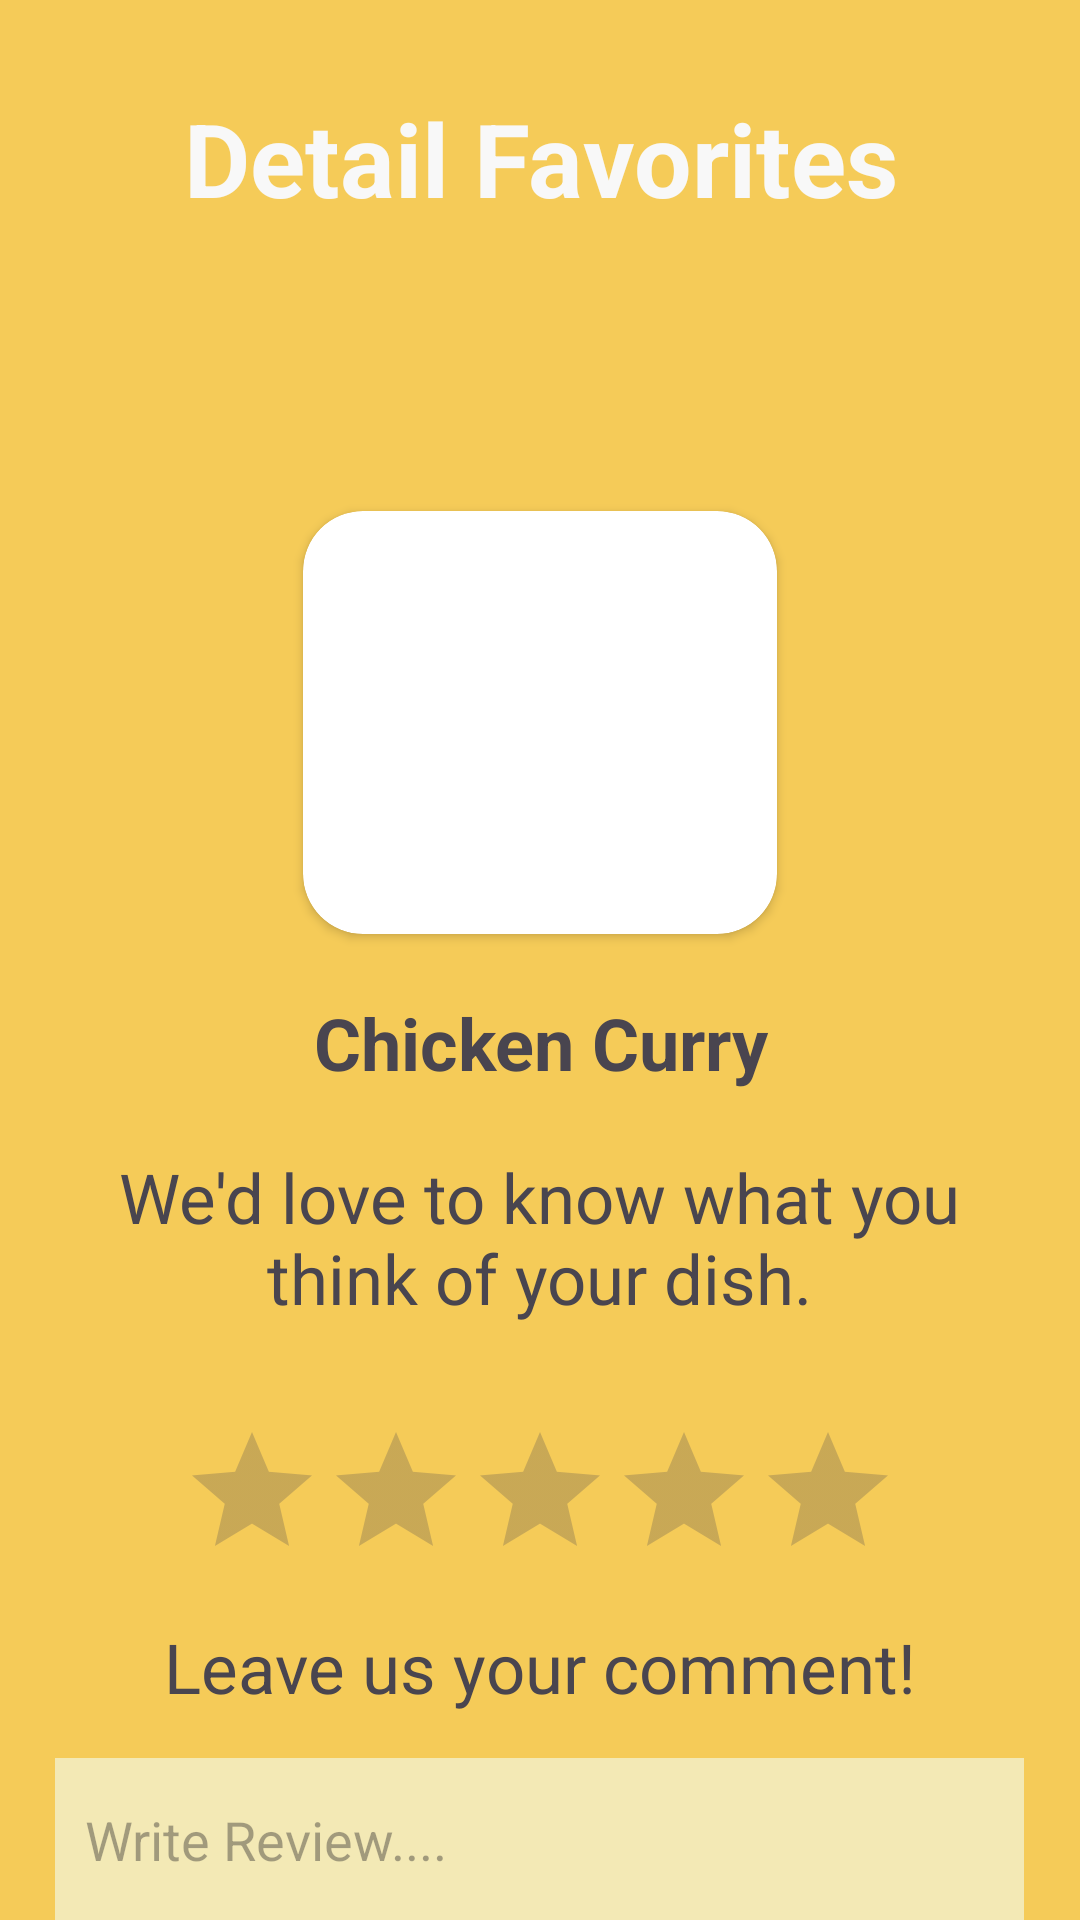

This screen was rendered from an Android layout file. Write that file and the resources it references.
<!-- AndroidManifest.xml: application theme Theme.UTS_RaidatulZukira_MI2A -->
<!-- res/layout/activity_detail_makanan.xml -->
<?xml version="1.0" encoding="utf-8"?>
<androidx.constraintlayout.widget.ConstraintLayout xmlns:android="http://schemas.android.com/apk/res/android"
    xmlns:app="http://schemas.android.com/apk/res-auto"
    xmlns:tools="http://schemas.android.com/tools"
    android:id="@+id/main"
    android:layout_width="match_parent"
    android:layout_height="match_parent"
    tools:context=".DetailMakananActivity">

    <LinearLayout
        android:layout_width="match_parent"
        android:layout_height="match_parent"
        android:background="#F5CB58"
        android:orientation="vertical">

        <LinearLayout
            android:layout_width="match_parent"
            android:layout_height="wrap_content"
            android:orientation="horizontal"
            android:layout_marginTop="30dp"
            android:layout_gravity="center">

            <TextView
                android:id="@+id/textView3"
                android:layout_width="wrap_content"
                android:layout_height="wrap_content"
                android:layout_weight="1"
                android:text="Detail Favorites"
                android:textColor="#F8F8F8"
                android:textSize="34sp"
                android:textStyle="bold"
                android:gravity="center"/>

        </LinearLayout>

        <LinearLayout
            android:layout_width="match_parent"
            android:layout_height="match_parent"
            android:layout_marginTop="40dp"
            android:background="@drawable/frame"
            android:orientation="vertical">


            <androidx.cardview.widget.CardView
                android:layout_width="158dp"
                android:layout_height="141dp"
                android:layout_gravity="center"
                android:layout_marginTop="55dp"
                app:cardCornerRadius="20dp">

                <ImageView
                    android:id="@+id/gambarMakanan"
                    android:layout_width="wrap_content"
                    android:layout_height="wrap_content"
                    android:scaleType="center"
                    app:srcCompat="@drawable/img1" />

            </androidx.cardview.widget.CardView>

            <TextView
                android:id="@+id/namaMakanan"
                android:layout_width="match_parent"
                android:layout_height="wrap_content"
                android:layout_marginTop="20dp"
                android:text="Chicken Curry"
                android:textAlignment="center"
                android:textSize="24sp"
                android:textStyle="bold" />

            <TextView
                android:id="@+id/textView19"
                android:layout_width="317dp"
                android:layout_height="wrap_content"
                android:layout_gravity="center"
                android:layout_marginTop="20dp"
                android:text="We'd love to know what you think of your dish."
                android:textAlignment="center"
                android:textSize="23sp" />

            <RatingBar
                android:id="@+id/ratingBar"
                android:layout_width="wrap_content"
                android:layout_height="wrap_content"
                android:layout_gravity="center"
                android:layout_marginTop="32dp" />

            <TextView
                android:id="@+id/textView20"
                android:layout_width="317dp"
                android:layout_height="wrap_content"
                android:layout_gravity="center"
                android:layout_marginTop="10dp"
                android:text="Leave us your comment!"
                android:textAlignment="center"
                android:textSize="23sp" />

            <EditText
                android:id="@+id/editTextTextMultiLine"
                android:layout_width="323dp"
                android:layout_height="95dp"
                android:layout_gravity="center"
                android:layout_marginTop="15dp"
                android:ems="10"
                android:paddingStart="10dp"
                android:paddingTop="15dp"
                android:gravity="start|top"
                android:hint="Write Review...."
                android:background="#F3E9B5"
                android:inputType="textMultiLine" />

            <LinearLayout
                android:layout_width="match_parent"
                android:layout_height="wrap_content"
                android:layout_marginTop="50dp"
                android:gravity="center"
                android:orientation="horizontal">

                <Button
                    android:id="@+id/button2"
                    android:layout_width="153dp"
                    android:layout_height="wrap_content"
                    android:layout_marginRight="25dp"
                    android:layout_weight="0"
                    android:backgroundTint="#FFDECF"
                    android:text="Cancel"
                    android:textColor="#E95322"
                    android:textSize="17sp" />

                <Button
                    android:id="@+id/button3"
                    android:layout_width="153dp"
                    android:layout_height="wrap_content"
                    android:layout_weight="0"
                    android:backgroundTint="#E95322"
                    android:text="Submit"
                    android:textSize="17sp" />
            </LinearLayout>
        </LinearLayout>
    </LinearLayout>

</androidx.constraintlayout.widget.ConstraintLayout>
<!-- resources referenced by this layout -->
<resources>
  <style name="Theme.UTS_RaidatulZukira_MI2A" parent="Base.Theme.UTS_RaidatulZukira_MI2A" />
  <style name="Base.Theme.UTS_RaidatulZukira_MI2A" parent="Theme.Material3.DayNight.NoActionBar">
          
          
      </style>
</resources>
